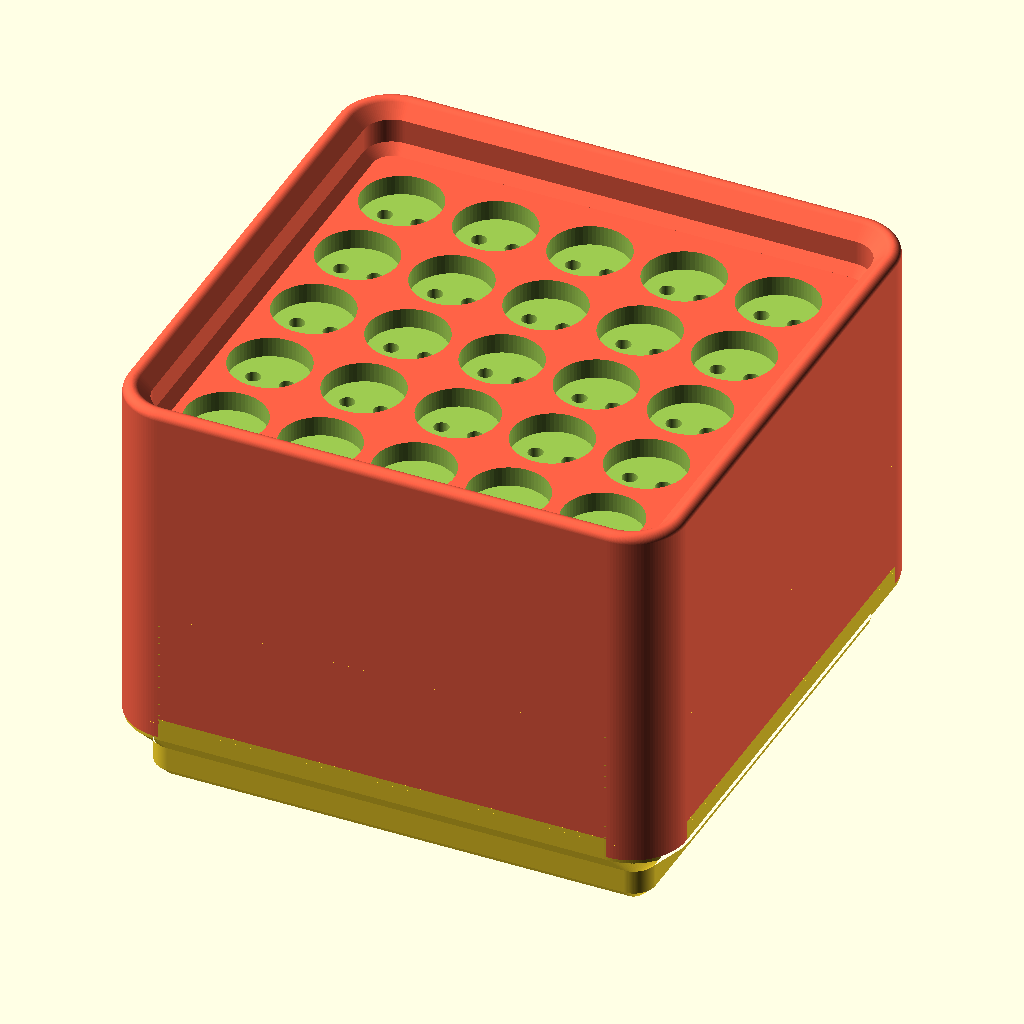
Cell 1: the model at its default parameters.
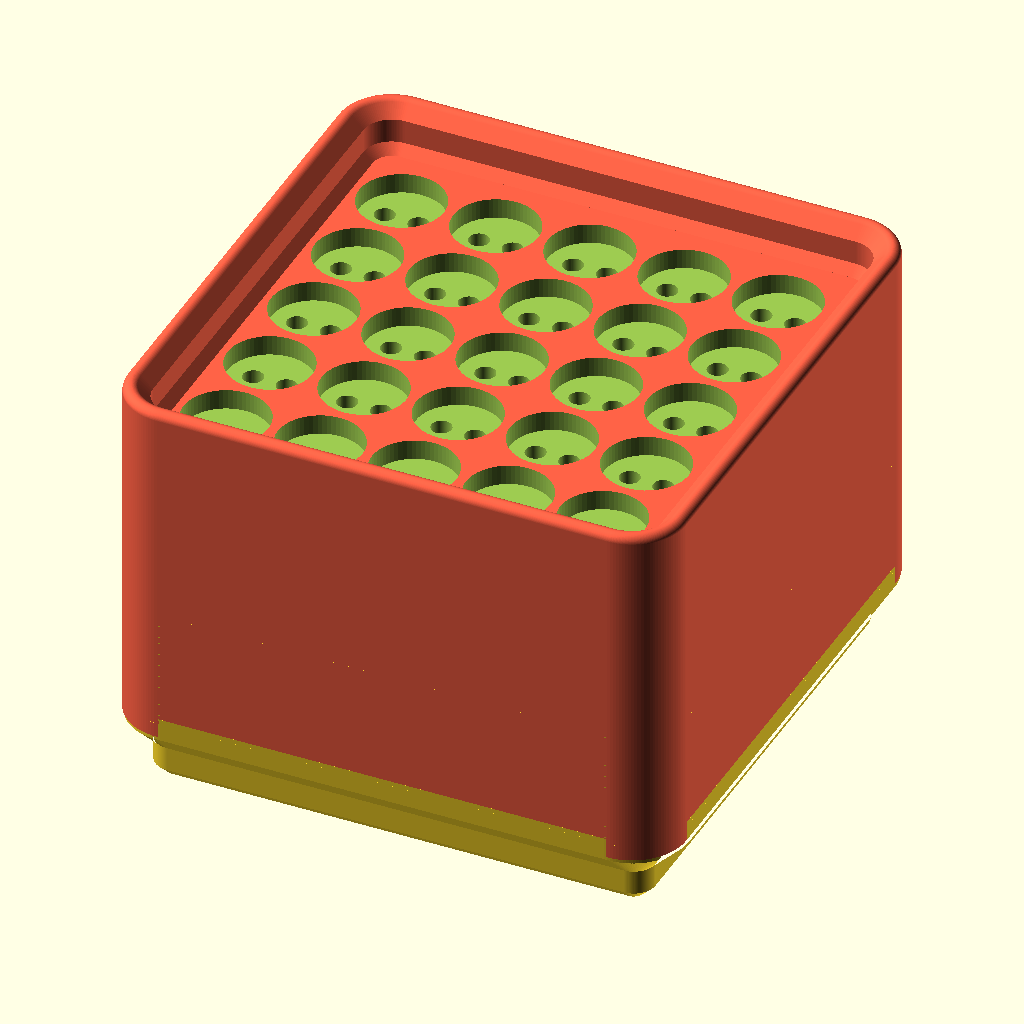
Cell 2 — OverExtrusion set to 0.4, the other parameters unchanged.
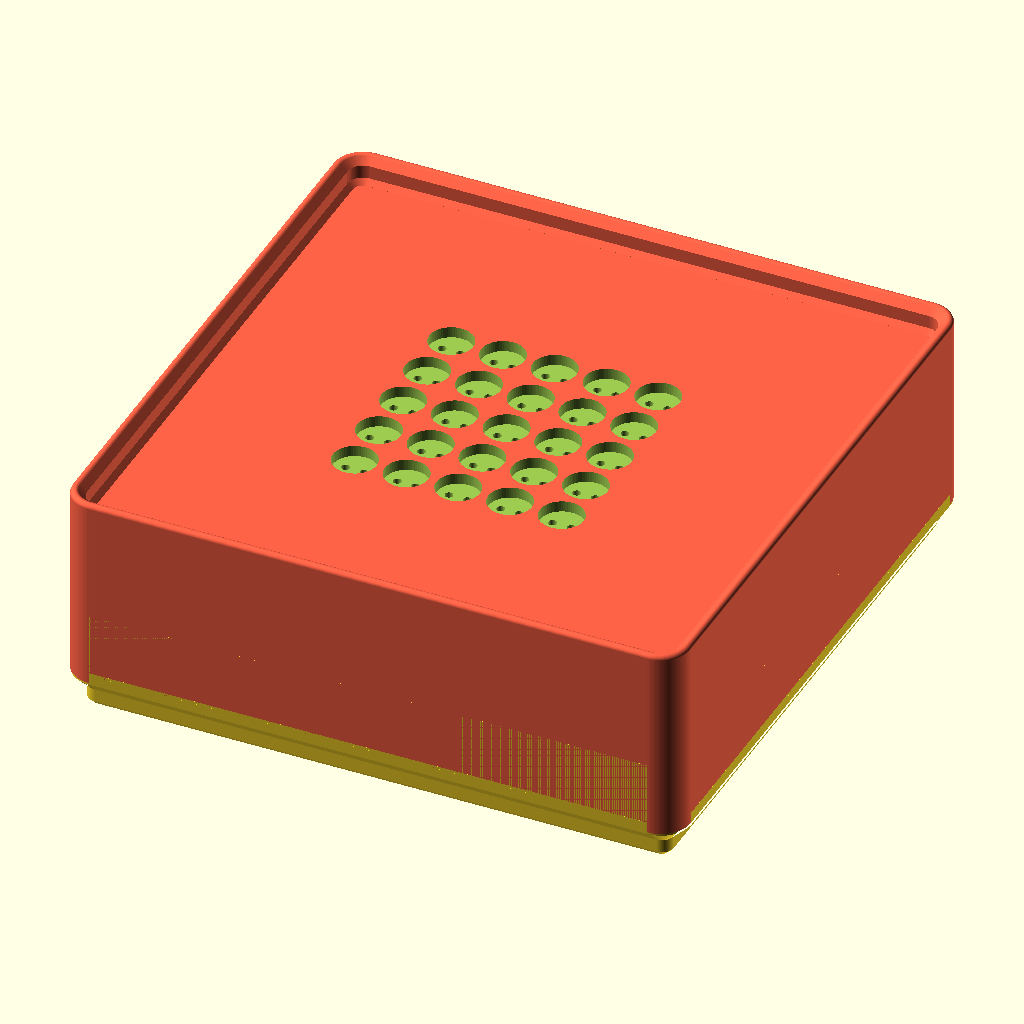
Cell 3 — theanswer set to 84, the other parameters unchanged.
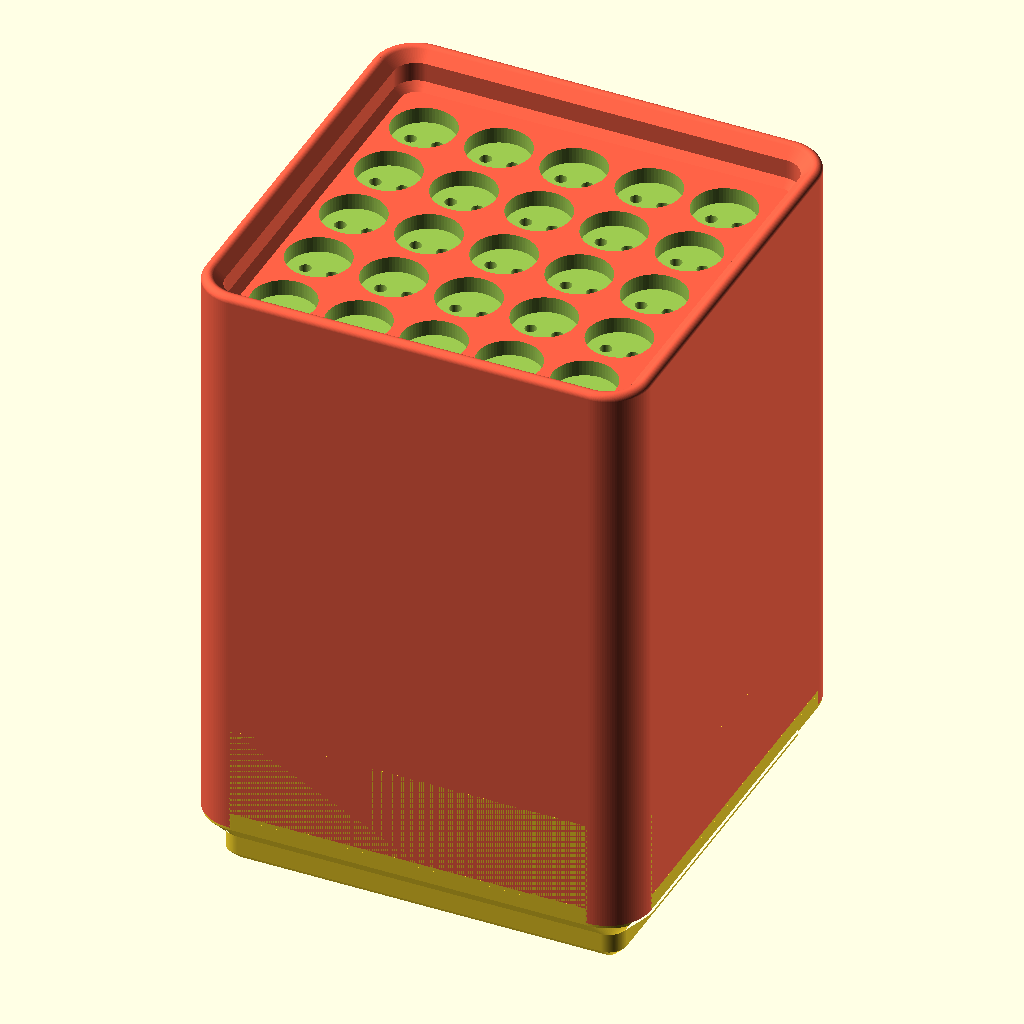
Cell 4 — height7 set to 8, the other parameters unchanged.
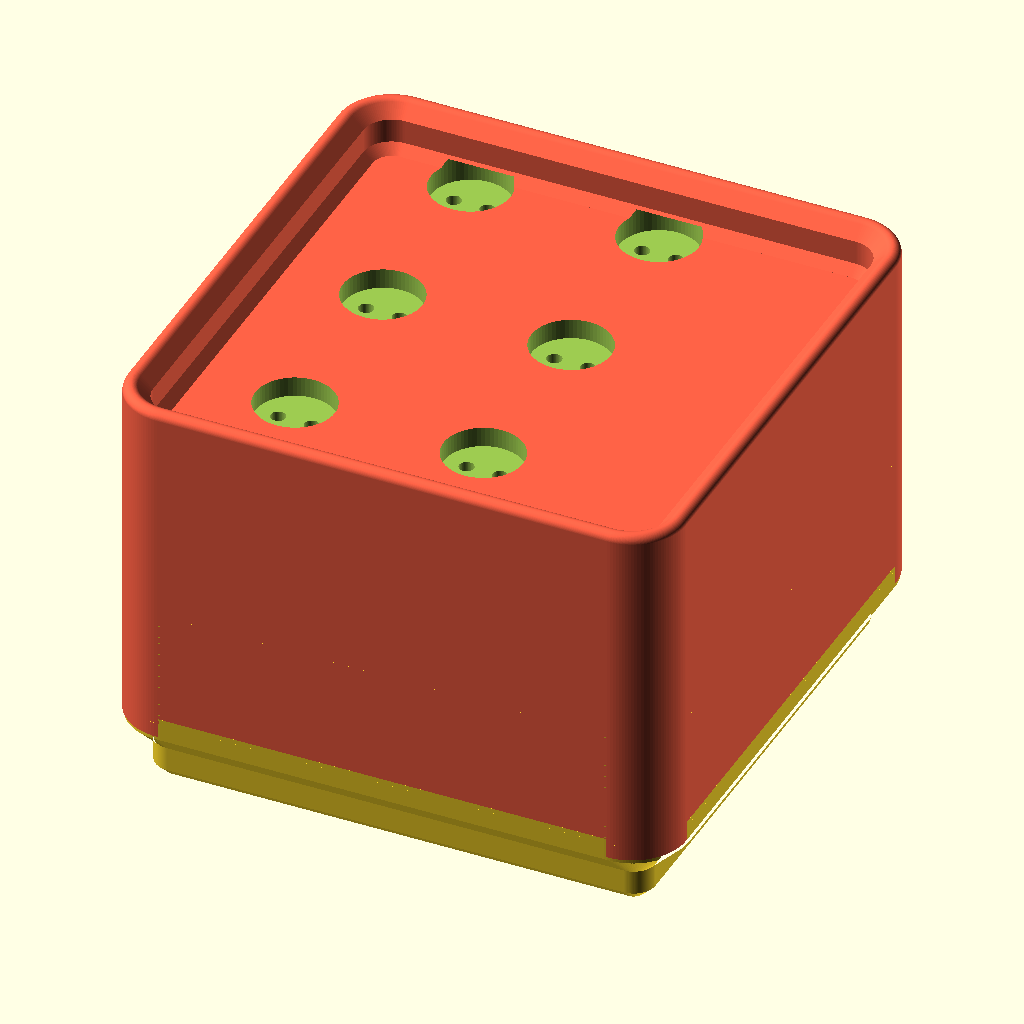
Cell 5 — interval set to 14, the other parameters unchanged.
All cells are drawn from the same view direction (rotation 55°, 0°, 25°, orthographic, colour scheme Cornfield), but the view is re-fitted for each cell, so position and scale can differ between cells as well as the parameter.
OpenSCAD source file gridfinity/LED.scad:
use <../gridfinity-rebuilt-openscad/gridfinity-rebuilt-bins.scad>

// AA battery holder
// Tries to pack as many as possible based on tile size
// Does not try to make it symmetric

$fn=120;
OverExtrusion = 0.2;
theanswer=42;
height7=4;
height = height7*7;
interval = 7;
diameter=5.5+2*OverExtrusion;
leadDiameter=0.7+2*OverExtrusion;
LEDdepth=2;

BoxUnits=42;
BoxLengthUnits=1;
BoxWidthUnits=1;
StyleHole=4; // [0:no holes, 1:magnet holes only, 2: magnet and screw holes - no printable slit, 3: magnet and screw holes - printable slit, 4: Gridfinity Refined hole - no glue needed]
WallAdjust = 1.5;
difference () {
  union () {
    gridfinityInit(BoxLengthUnits, BoxWidthUnits, height(height7), 0, theanswer) {}
    gridfinityBase(
      gx=BoxLengthUnits, 
      gy=BoxWidthUnits, 
      l=theanswer, 
      dx=0, 
      dy=0, 
      style_hole=4 
    );
  }
  translate([-BoxLengthUnits*BoxUnits/2,-BoxWidthUnits*BoxUnits/2,5])
    for (x=[interval/2+2*WallAdjust:interval:BoxUnits*BoxLengthUnits-diameter/2-WallAdjust])
      for (y=[interval/2+2*WallAdjust:interval:BoxUnits*BoxWidthUnits-diameter/2])
      {
          translate([x,y,height-LEDdepth/2-4.5]) cylinder(d=diameter,h=LEDdepth,center=true, $fn=64);
          translate([x+1.25,y,height/2]) cylinder(d=leadDiameter,h=height,center=true, $fn=64);
          translate([x-1.25,y,height/2]) cylinder(d=leadDiameter,h=height,center=true, $fn=64);
      }
}
Parameter table extracted from the source (name, type, default, range or options):
OverExtrusion: number, default 0.2
theanswer: number, default 42
height7: number, default 4
interval: number, default 7
LEDdepth: number, default 2
BoxUnits: number, default 42
BoxLengthUnits: number, default 1
BoxWidthUnits: number, default 1
StyleHole: number, default 4, options 0, 1, 2, 3, 4
WallAdjust: number, default 1.5
